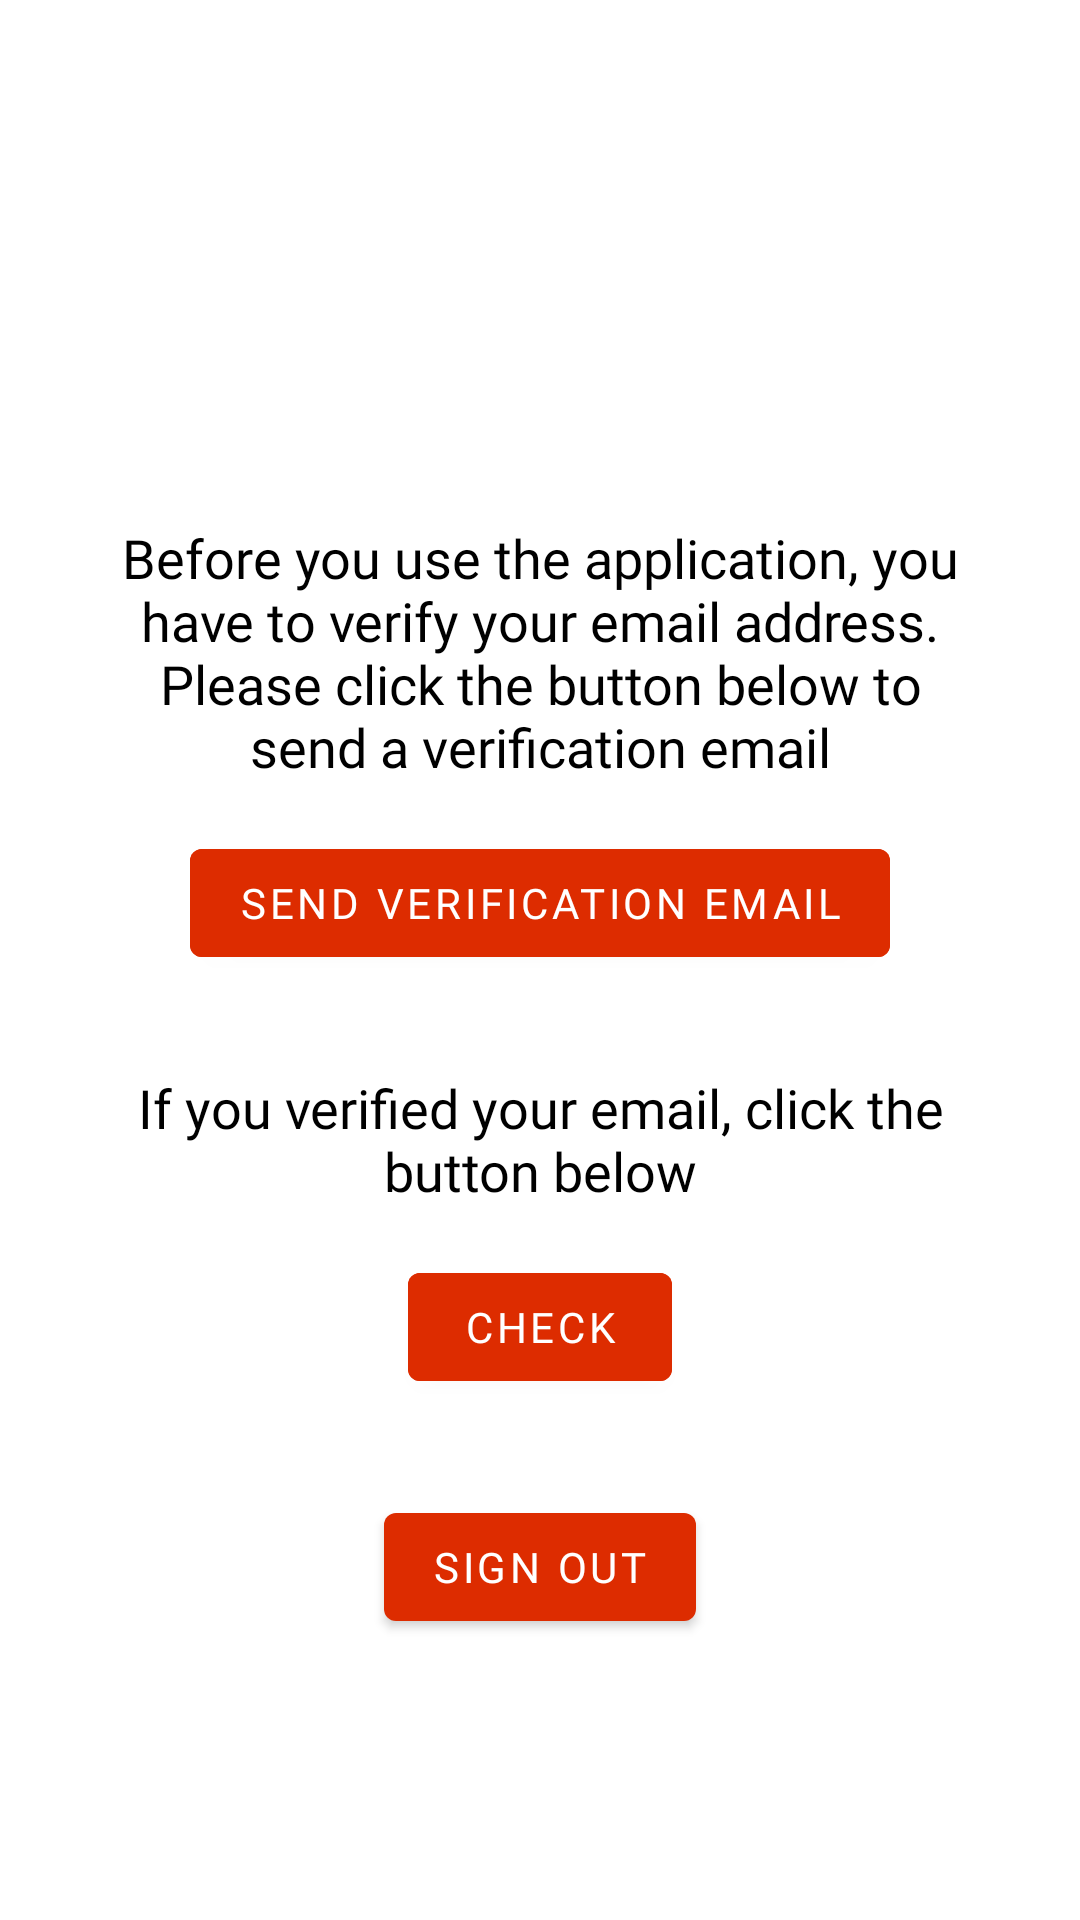

Here is an Android app screen rendered from its layout file. Give the layout XML and the strings, colors and styles it references.
<!-- AndroidManifest.xml: application theme AppTheme -->
<!-- res/layout/activity_verification.xml -->
<?xml version="1.0" encoding="utf-8"?>
<androidx.constraintlayout.widget.ConstraintLayout xmlns:android="http://schemas.android.com/apk/res/android"
    xmlns:app="http://schemas.android.com/apk/res-auto"
    xmlns:tools="http://schemas.android.com/tools"
    android:layout_width="match_parent"
    android:layout_height="match_parent"
    tools:context=".ui.verification.VerificationActivity">

    <androidx.constraintlayout.widget.Guideline
        android:id="@+id/vertical_guideline"
        android:layout_width="wrap_content"
        android:layout_height="wrap_content"
        android:orientation="vertical"
        app:layout_constraintGuide_percent="0.05" />

    <androidx.constraintlayout.widget.Guideline
        android:id="@+id/vertical_end_guideline"
        android:layout_width="wrap_content"
        android:layout_height="wrap_content"
        android:orientation="vertical"
        app:layout_constraintGuide_percent="0.95" />

    <TextView
        android:id="@+id/verificationInfoText"
        android:layout_width="wrap_content"
        android:layout_height="wrap_content"
        android:fontFamily="@font/montserrat"
        android:maxEms="14"
        android:text="@string/verification_info_text"
        android:textAlignment="center"
        android:textColor="@android:color/black"
        android:textSize="18sp"
        app:layout_constraintBottom_toTopOf="@id/verificationSendButton"
        app:layout_constraintEnd_toStartOf="@id/vertical_end_guideline"
        app:layout_constraintStart_toEndOf="@id/vertical_guideline"
        app:layout_constraintTop_toTopOf="parent"
        app:layout_constraintVertical_chainStyle="packed" />

    <Button
        android:id="@+id/verificationSendButton"
        android:layout_width="wrap_content"
        android:layout_height="wrap_content"
        android:layout_marginTop="16dp"
        android:backgroundTint="@color/colorAppRed"
        android:text="@string/send_verification_email"
        android:textColor="@android:color/white"
        app:layout_constraintBottom_toTopOf="@id/verificationCheckText"
        app:layout_constraintEnd_toStartOf="@id/vertical_end_guideline"
        app:layout_constraintStart_toEndOf="@id/vertical_guideline"
        app:layout_constraintTop_toBottomOf="@id/verificationInfoText" />

    <TextView
        android:id="@+id/verificationCheckText"
        android:layout_width="wrap_content"
        android:layout_height="wrap_content"
        android:layout_marginTop="32dp"
        android:fontFamily="@font/montserrat"
        android:maxEms="14"
        android:text="@string/verification_check_text"
        android:textAlignment="center"
        android:textColor="@android:color/black"
        android:textSize="18sp"
        app:layout_constraintBottom_toTopOf="@id/verificationCheckButton"
        app:layout_constraintEnd_toStartOf="@id/vertical_end_guideline"
        app:layout_constraintStart_toEndOf="@id/vertical_guideline"
        app:layout_constraintTop_toBottomOf="@id/verificationSendButton"
        app:layout_constraintVertical_chainStyle="packed" />

    <Button
        android:id="@+id/verificationCheckButton"
        android:layout_width="wrap_content"
        android:layout_height="wrap_content"
        android:layout_marginTop="16dp"
        android:backgroundTint="@color/colorAppRed"
        android:text="@string/verification_check"
        android:textColor="@android:color/white"
        app:layout_constraintBottom_toBottomOf="parent"
        app:layout_constraintEnd_toStartOf="@id/vertical_end_guideline"
        app:layout_constraintStart_toEndOf="@id/vertical_guideline"
        app:layout_constraintTop_toBottomOf="@id/verificationCheckText" />

    <Button
        android:id="@+id/verificationSignOutButton"
        android:layout_width="wrap_content"
        android:layout_height="wrap_content"
        android:layout_marginTop="32dp"
        android:text="@string/sign_out"
        android:textColor="@android:color/white"
        app:backgroundTint="@color/colorAppRed"
        app:layout_constraintEnd_toEndOf="@id/vertical_end_guideline"
        app:layout_constraintStart_toStartOf="@id/vertical_guideline"
        app:layout_constraintTop_toBottomOf="@id/verificationCheckButton" />


</androidx.constraintlayout.widget.ConstraintLayout>
<!-- resources referenced by this layout -->
<resources>
  <color name="colorAppRed">#DD2C00</color>
  <string name="send_verification_email">Send verification email</string>
  <string name="sign_out">Sign Out</string>
  <string name="verification_check">Check</string>
  <string name="verification_check_text">If you verified your email, click the button below</string>
  <string name="verification_info_text">Before you use the application, you have to verify your email address. Please click the button below to send a verification email</string>
  <style name="AppTheme" parent="Theme.MaterialComponents.DayNight.DarkActionBar">
          
          <item name="colorPrimary">@color/colorPrimary</item>
          <item name="colorPrimaryDark">@color/colorPrimaryDark</item>
          <item name="colorAccent">@color/colorAccent</item>
          <item name="colorSecondary">@color/colorAccent</item>
          <item name="fontFamily">@font/montserrat</item>
      </style>
  <color name="colorPrimary">#AA00FF</color>
  <color name="colorPrimaryDark">#3700B3</color>
  <color name="colorAccent">#FFD600</color>
</resources>
